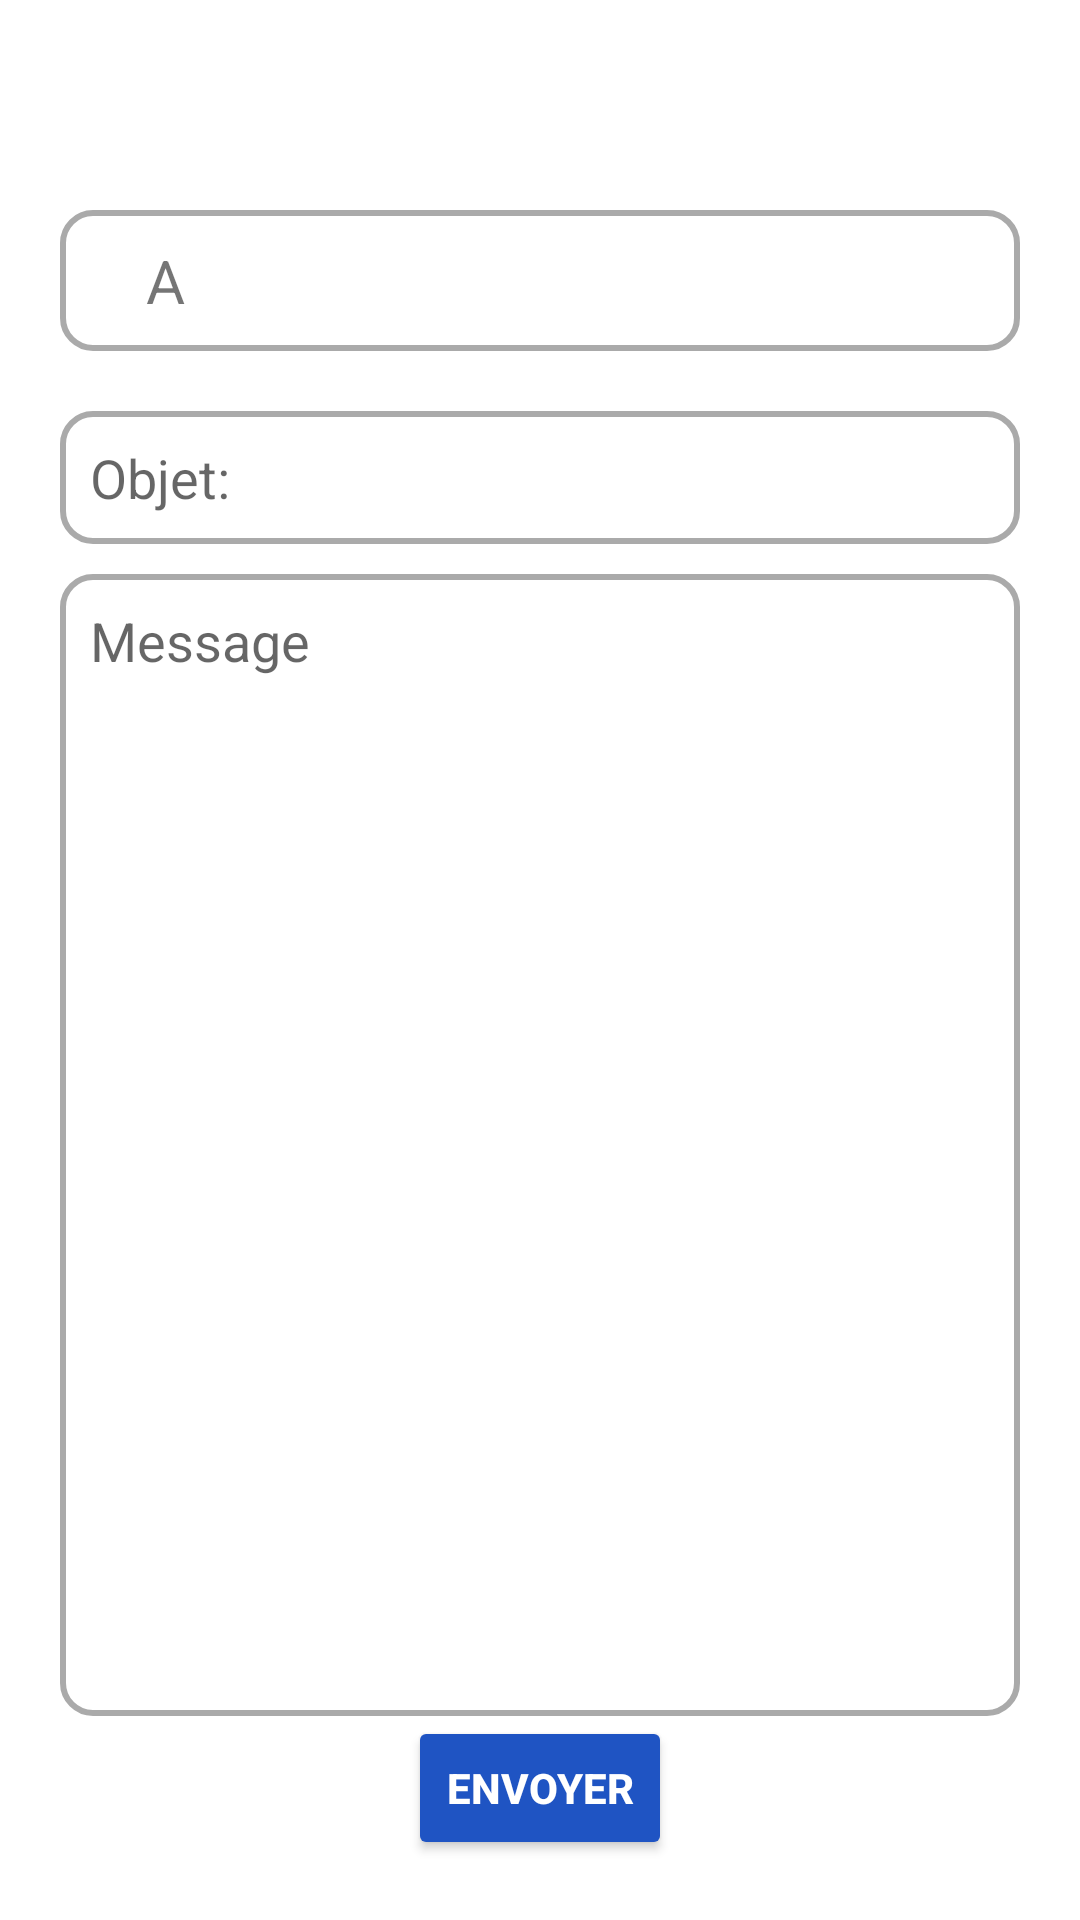

This screen was rendered from an Android layout file. Write that file and the resources it references.
<!-- AndroidManifest.xml: application theme Theme.EasyA -->
<!-- res/layout/activity_envoie_mail.xml -->
<?xml version="1.0" encoding="utf-8"?>
<LinearLayout
    xmlns:android="http://schemas.android.com/apk/res/android"
    xmlns:app="http://schemas.android.com/apk/res-auto"
    xmlns:tools="http://schemas.android.com/tools"
    android:layout_width="match_parent"
    android:layout_height="match_parent"
    android:orientation="vertical"
    android:gravity="center"
    android:padding="20dp"
    tools:context=".Envoie_mail">


    <ImageView
        android:layout_width="30dp"
        android:layout_height="30dp"
        android:background="@drawable/ic_back"
        android:layout_gravity="left"
        android:layout_marginBottom="20dp"
        android:onClick="go_profil_vol"
        ></ImageView>

<LinearLayout
    android:layout_width="match_parent"
    android:layout_height="wrap_content"
    android:padding="10dp"
    android:background="@drawable/bg_round">


   <TextView
       android:layout_width="50dp"
       android:layout_height="wrap_content"
       android:text="A"
       android:textSize="20sp"
       android:gravity="center"/>

    <EditText
        android:layout_width="match_parent"
        android:layout_height="wrap_content"
        android:id="@+id/destinataire"
        android:background="@android:color/transparent"/>

</LinearLayout>

    <EditText
        android:layout_width="match_parent"
        android:layout_height="wrap_content"
        android:id="@+id/objet_exp"
        android:hint="Objet:"
        android:padding="10dp"
        android:layout_marginTop="20dp"
        android:background="@drawable/bg_round"/>

    <EditText
        android:layout_width="match_parent"
        android:layout_height="0dp"
        android:layout_weight="1"
        android:id="@+id/message_exp"
        android:hint="Message"
        android:padding="10dp"
        android:gravity="top"
        android:layout_marginTop="10dp"
        android:background="@drawable/bg_round"/>


  <Button
      android:id="@+id/btn_envoyer"
      android:layout_width="wrap_content"
      android:layout_height="wrap_content"
      android:text="Envoyer"
      android:textColor="@color/white"
      android:backgroundTint="@color/blue"
      android:textStyle="bold"
      />


</LinearLayout>
<!-- resources referenced by this layout -->
<resources>
  <color name="blue">#1F54C3</color>
  <color name="white">#FFFFFFFF</color>
  <!-- drawable bg_round (drawable) -->
  <?xml version="1.0" encoding="utf-8"?>
  <shape
      xmlns:android="http://schemas.android.com/apk/res/android"
      android:shape="rectangle">
  
      <solid android:color="@android:color/transparent"/>
      <corners android:radius="10dp"/>
      <stroke android:width="2dp"  android:color="@android:color/darker_gray"/>
  
  
  </shape>
  <style name="Theme.EasyA" parent="Theme.MaterialComponents.DayNight.NoActionBar">
          
          <item name="colorPrimary">@color/blue</item>
          <item name="colorPrimaryVariant">@color/grey</item>
          <item name="colorOnPrimary">@color/red</item>
          
          <item name="colorSecondary">@color/white</item>
          <item name="colorSecondaryVariant">@color/dark_blue</item>
          <item name="colorOnSecondary">@color/black</item>
          
          <item name="android:statusBarColor" tools:targetApi="l">?attr/colorPrimaryVariant</item>
          
  
      </style>
  <color name="grey">#3D3B3C</color>
  <color name="red">#A20200</color>
  <color name="dark_blue">#0D207F</color>
  <color name="black">#FF000000</color>
</resources>
